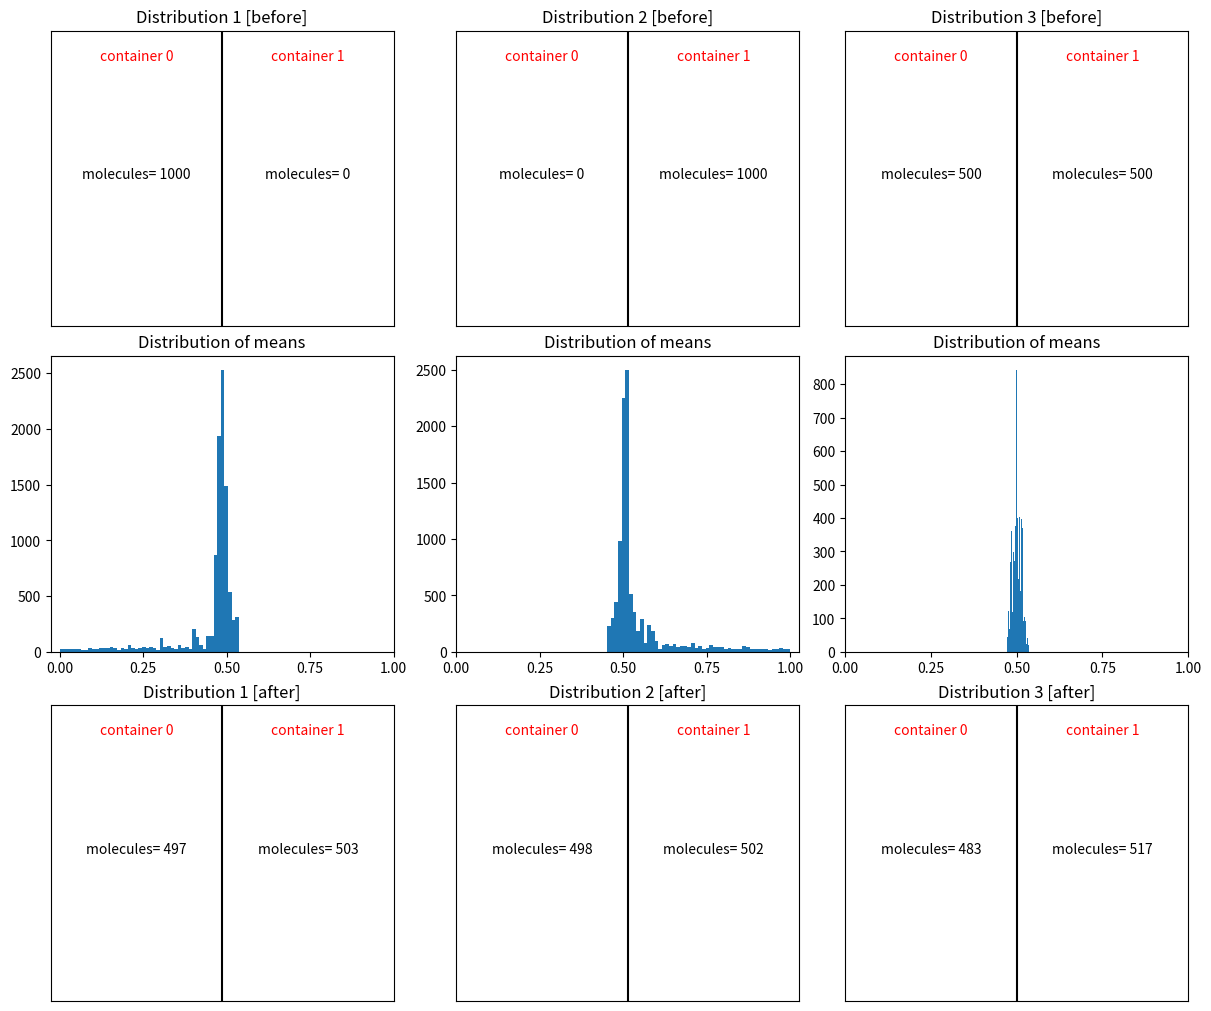

Recreate this plot in Python.
# more details about "Ehrenfest model/chain": https://de.wikipedia.org/wiki/Ehrenfest-Modell
# it is known as "modified" because the randomly selected modelcule can still stay at the current container by some probability

# dependencies
import numpy as np
import matplotlib.pyplot as plt

# modified ehrenfest chain
num_of_molecules = 1000
time = 10000

# distribution 1: at the beginning (time=0), all molecules are inside the container=0
distribution_1 = np.zeros(shape= num_of_molecules)
num_of_molecules_before_1 = (int(num_of_molecules - distribution_1.sum()), int(distribution_1.sum()))
distribution_mean_per_time_1 = np.empty(shape= time)

# distribution 2: at the beginning (time=0), all molecules are inside the container=1
distribution_2 = np.ones(shape= num_of_molecules)
num_of_molecules_before_2 = (int(num_of_molecules - distribution_2.sum()), int(distribution_2.sum()))
distribution_mean_per_time_2 = np.empty(shape= time)

# distribution 3: at the beginning (time=0), molecules are spread into two containers by 50/50 chance
distribution_3 = np.zeros(shape= num_of_molecules)
distribution_3[: num_of_molecules // 2] = 1
num_of_molecules_before_3 = (int(num_of_molecules - distribution_3.sum()), int(distribution_3.sum()))
distribution_mean_per_time_3 = np.empty(shape= time)
                  
# change the state in each time lapse
for i in range(time):

    # modify distributions
    random_molecule_index_1 = np.random.choice(num_of_molecules)
    if np.random.uniform() < .5:
        distribution_1[random_molecule_index_1] = 1 - distribution_1[random_molecule_index_1]

    random_molecule_index_2 = np.random.choice(num_of_molecules)
    if np.random.uniform() < .5:
        distribution_2[random_molecule_index_2] = 1 - distribution_2[random_molecule_index_2]
    
    random_molecule_index_3 = np.random.choice(num_of_molecules)
    if np.random.uniform() < .5:
        distribution_3[random_molecule_index_3] = 1 - distribution_3[random_molecule_index_3]

    # compute new mean for time=i
    distribution_mean_per_time_1[i] = np.mean(distribution_1)
    distribution_mean_per_time_2[i] = np.mean(distribution_2)
    distribution_mean_per_time_3[i] = np.mean(distribution_3)

num_of_molecules_after_1 = (int(num_of_molecules - distribution_1.sum()), int(distribution_1.sum()))
num_of_molecules_after_2 = (int(num_of_molecules - distribution_2.sum()), int(distribution_2.sum()))
num_of_molecules_after_3 = (int(num_of_molecules - distribution_3.sum()), int(distribution_3.sum()))

# plot
def show_container(i, j, **kwargs):
    axs[i, j].plot([0.5, 0.5], [0, 1], color= 'black')
    axs[i, j].set(xlim= (0, 1), ylim= (0, 1), xticks= [], yticks= [], **kwargs)

def add_text(i, j, molecules_per_container):
    axs[i, j].text(0.25, 0.5, f"molecules= {molecules_per_container[0]}", fontsize= 10, ha= 'center')
    axs[i, j].text(0.25, 0.9, "container 0", fontsize= 10, ha= 'center', color= 'red')
    axs[i, j].text(0.75, 0.5, f"molecules= {molecules_per_container[1]}", fontsize= 10, ha= 'center')
    axs[i, j].text(0.75, 0.9, "container 1", fontsize= 10, ha= 'center', color= 'red')

fig, axs = plt.subplots(nrows= 3, ncols= 3, figsize= (12, 10), layout= 'constrained')

# first row
show_container(0, 0, title= "Distribution 1 [before]")
add_text(0, 0, num_of_molecules_before_1)
show_container(0, 1, title= "Distribution 2 [before]")
add_text(0, 1, num_of_molecules_before_2)
show_container(0, 2, title= "Distribution 3 [before]")
add_text(0, 2, num_of_molecules_before_3)

# second row
axs[1, 0].hist(distribution_mean_per_time_1, bins= 50)
axs[1, 0].set(title= "Distribution of means", xticks= np.linspace(0, 1, 5))
axs[1, 1].hist(distribution_mean_per_time_2, bins= 50)
axs[1, 1].set(title= "Distribution of means", xticks= np.linspace(0, 1, 5))
axs[1, 2].hist(distribution_mean_per_time_3, bins= 50)
axs[1, 2].set(title= "Distribution of means", xticks= np.linspace(0, 1, 5))

# third row
show_container(2, 0, title= "Distribution 1 [after]")
add_text(2, 0, num_of_molecules_after_1)
show_container(2, 1, title= "Distribution 2 [after]")
add_text(2, 1, num_of_molecules_after_2)
show_container(2, 2, title= "Distribution 3 [after]")
add_text(2, 2, num_of_molecules_after_3)

plt.show()